Photos from the image-classification dataset "data" in the GitHub repository memoverflow/msopenhack. Its 12 classes are: axes, boots, carabiners, crampons, gloves, hardshell jackets, harnesses, helmets, insulated jackets, pulleys, rope, tents.

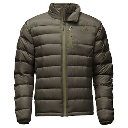
Label: insulated jackets

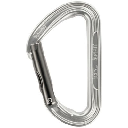
Label: carabiners

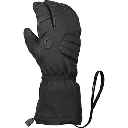
Label: gloves

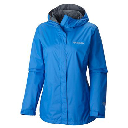
Label: hardshell jackets

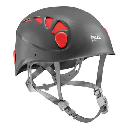
Label: helmets

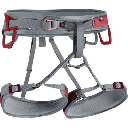
Label: harnesses
